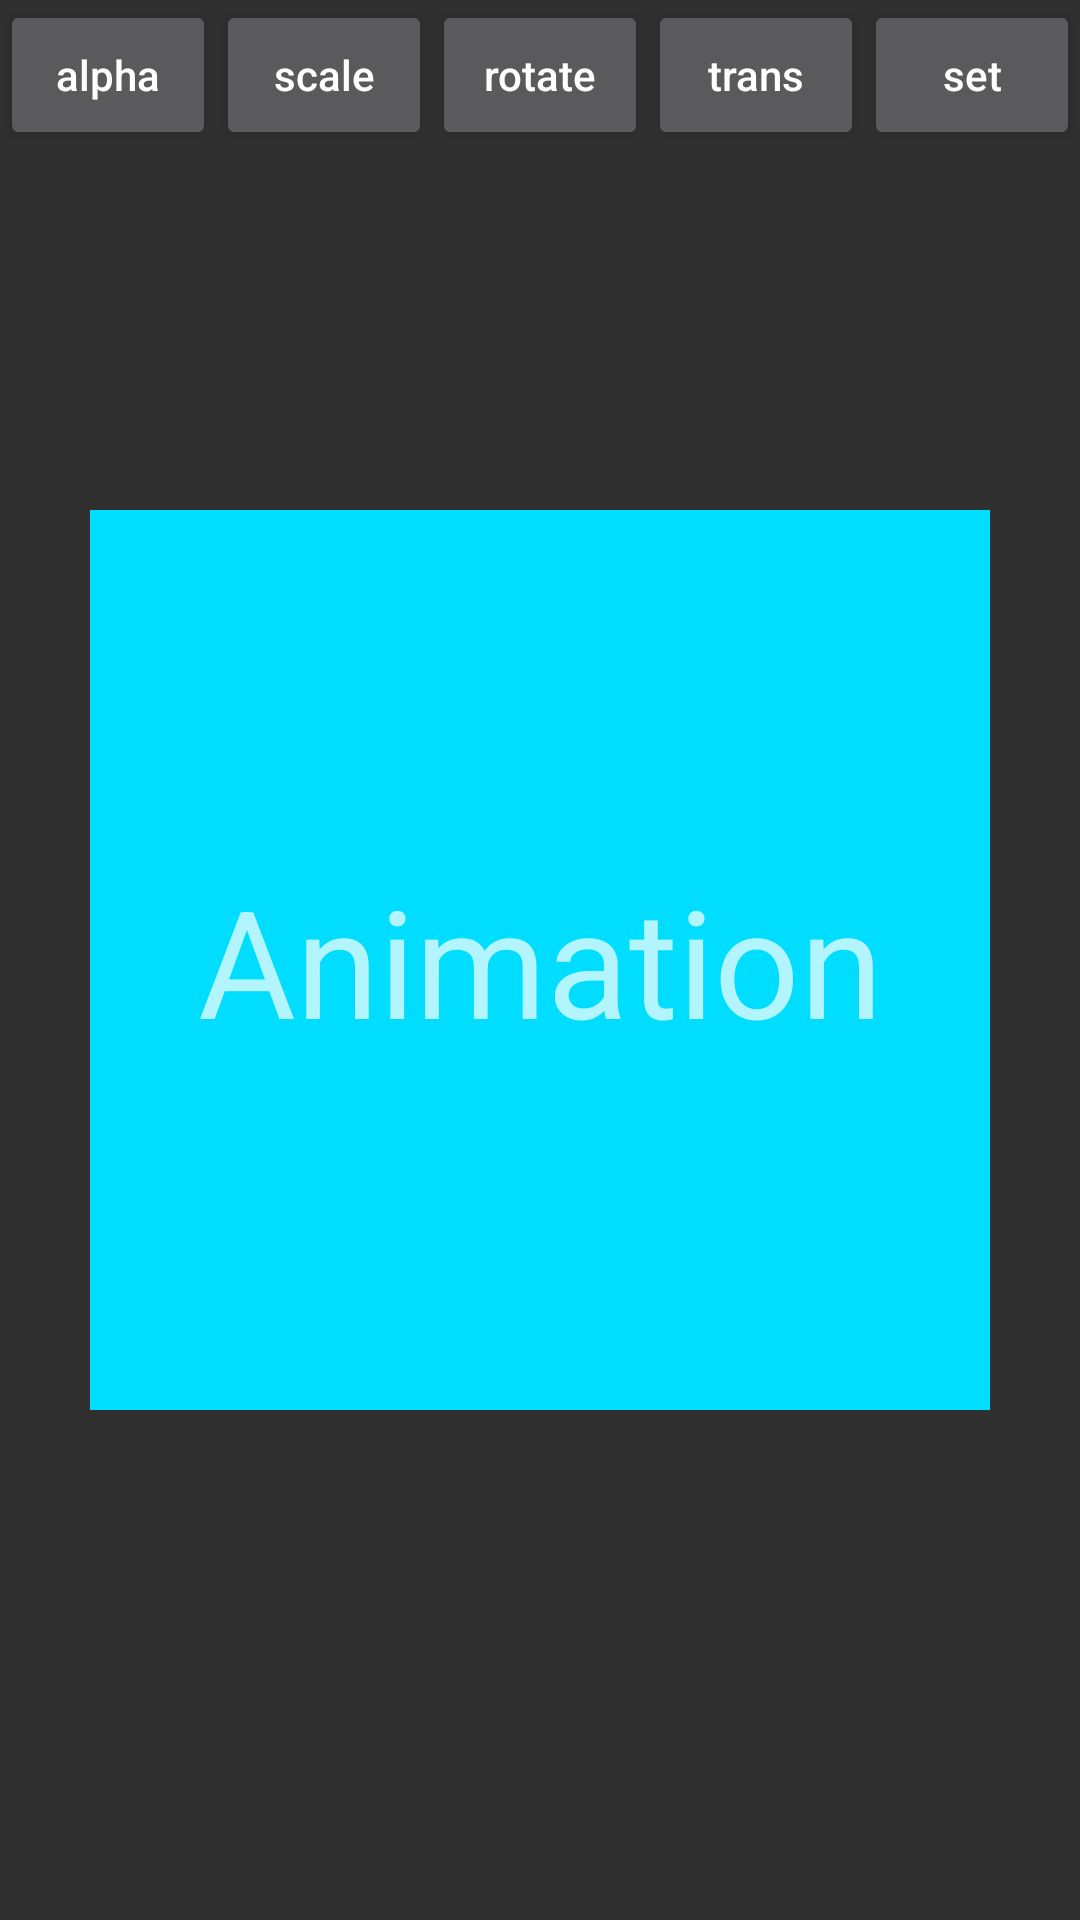

The Android layout XML behind this screen, and the referenced resources:
<!-- AndroidManifest.xml: application theme Theme.AppCompat.NoActionBar -->
<!-- res/layout/activity_animation.xml -->
<?xml version="1.0" encoding="utf-8"?>
<RelativeLayout xmlns:android="http://schemas.android.com/apk/res/android"
    xmlns:app="http://schemas.android.com/apk/res-auto"
    xmlns:tools="http://schemas.android.com/tools"
    android:layout_width="match_parent"
    android:layout_height="match_parent"
    android:fitsSystemWindows="true"
    tools:context="edu.gsu.student.miltondemo.AnimationActivity">

        <LinearLayout
            android:layout_width="match_parent"
            android:layout_height="60dp"
            android:layout_alignParentTop="true">

            <Button
                android:id="@+id/anim_alpha"
                android:text="alpha"
                android:gravity="center"
                android:textAllCaps="false"
                android:layout_width="0dp"
                android:layout_height="50dp"
                android:layout_weight="1"/>
            <Button
                android:id="@+id/anim_scale"
                android:text="scale"
                android:gravity="center"
                android:textAllCaps="false"
                android:layout_width="0dp"
                android:layout_height="50dp"
                android:layout_weight="1"/>
            <Button
                android:id="@+id/anim_rotate"
                android:text="rotate"
                android:gravity="center"
                android:textAllCaps="false"
                android:layout_width="0dp"
                android:layout_height="50dp"
                android:layout_weight="1"/>
            <Button
                android:id="@+id/anim_trans"
                android:text="trans"
                android:gravity="center"
                android:textAllCaps="false"
                android:layout_width="0dp"
                android:layout_height="50dp"
                android:layout_weight="1"/>
            <Button
                android:id="@+id/anim_set"
                android:text="set"
                android:gravity="center"
                android:textAllCaps="false"
                android:layout_width="0dp"
                android:layout_height="50dp"
                android:layout_weight="1"/>


        </LinearLayout>

    <TextView
        android:id="@+id/anim_tv"
        android:layout_width="300dp"
        android:layout_height="300dp"
        android:text="Animation"
        android:gravity="center"
        android:layout_centerInParent="true"
        android:background="@android:color/holo_blue_bright"
        android:textSize="50sp"
        android:layout_centerVertical="true"
        android:layout_centerHorizontal="true">

    </TextView>

</RelativeLayout>
<!-- resources referenced by this layout -->
<resources>

</resources>
